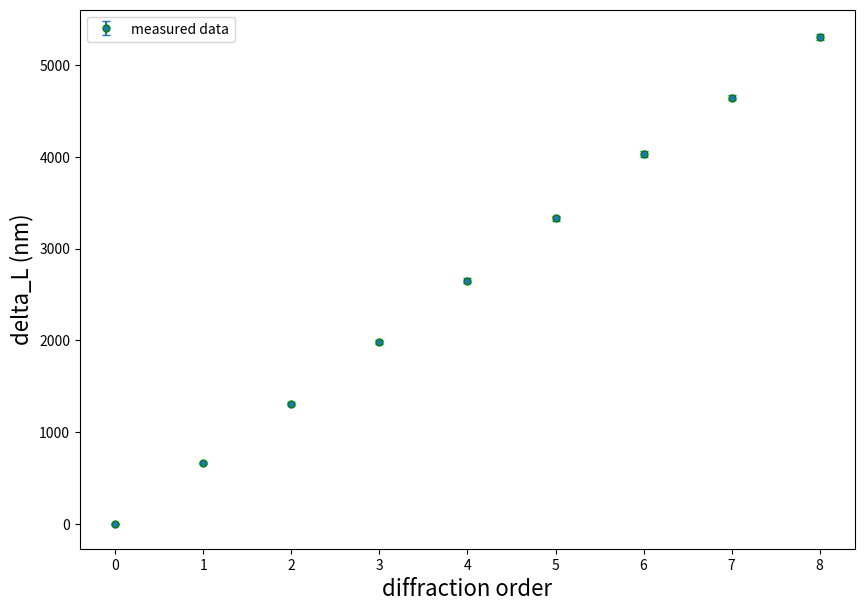
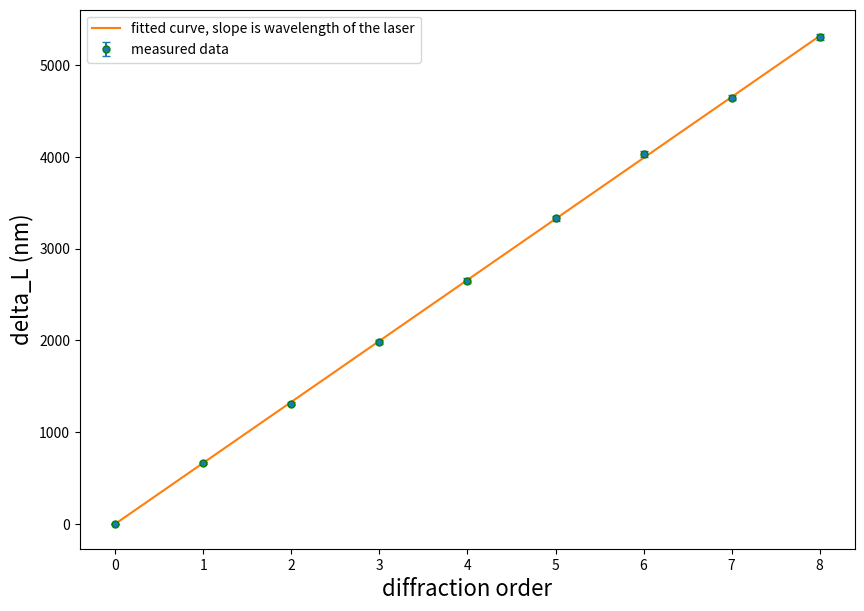

Python code for these plots, in order:
%matplotlib inline
import numpy as np
import matplotlib.pyplot as plt
from scipy.optimize import curve_fit


#################################################################
#                                                               #
# You need to measure the following values of your own setup    #
# and put in the code:                                          #
#                                                               #
# d_in_mm, z, err_z, doubleS0, err_doubleS0,                    #
# diffraction_postion, err_diffraction_postion                  #
#                                                               #
# See the description of these values below.                    #
#                                                               #
#################################################################



######################################
# Input your own d_in_mm here:       #
#                                    #
######################################
d_in_mm = 0.5     #ruler spacing in mm


#######################################
# Input your own z and err_z here:    #
#                                     #
#######################################
z = 117   #horizontal distance between the edge of table and the wall, in cm
err_z = 0.3   #meaurement error of z, in cm


###################################################
# Input your own doubleS0 and err_doubleS0 here:  #
#                                                 #
###################################################
doubleS0 = 5.15   #distance between directly light spot and the zero order diffraction (reflection) spot on the wall, in cm
err_doubleS0 = 0.05  #meaurement error of doubleS0, in cm


#########################################################################
# Input your own diffraction_postion and err_diffraction_postion here:  #
#                                                                       #
#########################################################################
diffraction_postion = np.array([0, 4, 6.3, 8.2, 9.8, 11.25, 12.6, 13.7, 14.8]) #distance between diffraction spots and zero order diffraction(reflection) on the wall, in cm
err_diffraction_postion  = np.array([0, 0.05, 0.05, 0.05, 0.05, 0.05, 0.05, 0.05, 0.05]) #meaurement error of diffraction_postion, in cm 






##########################################
#                                        #
# Don't need to change the lines below   #
#                                        #
##########################################              

#convert ruler spacing in nm
d = d_in_mm * 1e6;    #convert ruler spacing in nm

# to find out the incident angle alpha:
y1 = doubleS0/2      #in cm
err_y1 = err_doubleS0/2   #propagated error of y1, in cm 

y1_div_z = y1/z    #y1/z is the tangent of incident angle
err_y1_div_z = y1_div_z * np.sqrt((err_y1/y1)**2 + (err_z/z)**2)   #propagated error of y1/z

angle_alpha = np.arctan(y1_div_z)   #incident angle alpha, in radian
err_angle_alpha = err_y1_div_z / (1 + y1_div_z)**2   #propagated error of alpha

cos_alpha = np.cos(angle_alpha)
err_cos_alpha = np.sin(angle_alpha) * err_angle_alpha


# to find the diffraction angles:

y2 = doubleS0/2 + diffraction_postion #distance between diffraction spots and the tabel level on the wall, in cm                
err_y2 = np.sqrt((err_doubleS0/2)**2 + err_diffraction_postion**2) #propagated error of y2, in cm 

y2_div_z = y2/z  #y2/z is the tangent of diffraction angles
err_y2_div_z = y2_div_z * np.sqrt((err_y2/y2)**2 + (err_z/z)**2) #propagated error of y2/z


angle_beta = np.arctan(y2_div_z)   #the diffraction angles beta, in radian
err_angle_beta = err_y2_div_z / (1 + y2_div_z)**2   #propagated error of beta

cos_beta = np.cos(angle_beta)
err_cos_beta = np.sin(angle_beta) * err_angle_beta



difference_cos = cos_alpha - cos_beta  # cos(alpha)- cos(beta)
err_difference_cos = np.sqrt(err_cos_alpha**2 + err_cos_beta**2) # propagated error of (cos(alpha)- cos(beta))


# Optical path lengths difference between all measured diffractions and zero order diffraction:
delta_L = d * difference_cos #in nm 
err_delta_L = d * err_difference_cos #propagated error of delta_L, in nm 


m = np.linspace(0,np.size(y2)-1,np.size(y2)) #array for diffraction orders


# delta_L = m* lambda , lamda is the wavelength of laser, a constant; m is diffraction order
# delta_L vs. m should be a line through origin, with wavelength as the slope.

# plot the data (delta_L vs. m)
plt.figure(figsize=[10,7])
plt.errorbar(m,delta_L,err_delta_L,fmt='o',ms=5, mec='g',capsize=3, label = 'measured data')
plt.xlabel('diffraction order',fontsize=16)
plt.ylabel('delta_L (nm)',fontsize=16) 
plt.legend()


# Do Chi-squared analysis:

# define functions to calculate the reduced Chi square
def ChiSquareReduced(y,yfit,error,v):
    '''this function calculate reduced Chi Square of v parameter fit'''
    ChiSquareReducedValue = np.sum((y-yfit)**2/error**2)/(len(y)-v)
    return ChiSquareReducedValue
# define functions to calculate the Chi square
def ChiSquare(y,yfit,error):
    '''this function calculate Chi Square'''
    ChiSquareValue = np.sum((y-yfit)**2/error**2)
    return ChiSquareValue

# define a one parameter line 
def func(x, a):
    return a * x

# Find the best fit using scipy.optimize (curve_fit)
popt, pcov = curve_fit(func, m, delta_L, sigma=err_delta_L ) # popt: Optimal values for the parameters, pcov: the estimated covariance of popt

# Print the best fit parameters
print ('wavelength of the laser: lamda =', popt, ' +/- ', np.sqrt(pcov), 'nm')


delta_L_fit = popt*m  #delta_L calculated from curve fit

chi_squared = ChiSquare(delta_L, delta_L_fit, err_delta_L)  #chi squared value of the curve fit
reduced_chi_squared = ChiSquareReduced(delta_L, delta_L_fit, err_delta_L,1)

print('chi_squared of the curve fit =  ', chi_squared)
print('reduced_chi_squared of the curve fit =  ', reduced_chi_squared)

# plot the measured data and curve fit together
plt.figure(figsize=[10,7])
plt.errorbar(m, delta_L,err_delta_L,fmt='o',ms=5, mec='g',capsize=3, label = 'measured data')
plt.plot(m,delta_L_fit, label = 'fitted curve, slope is wavelength of the laser')
plt.xlabel('diffraction order',fontsize=16)
plt.ylabel('delta_L (nm)',fontsize=16) 
plt.legend()
